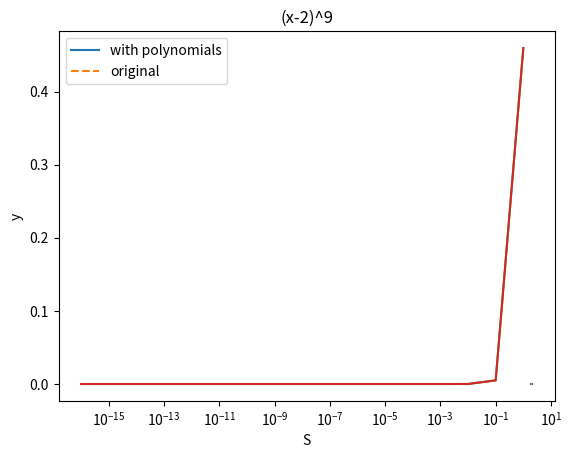

Write Python code to recreate this figure. (Note: this script raises an exception after producing the figure.)
import numpy as np 
import matplotlib.pyplot as plt

#Problem 1 

def poly (x):
    return (x**9) - (18*(x**8)) + (144*(x**7)) - (672*(x**6)) + (2016*(x**5)) - (4032*(x**4)) + (5376*(x**3)) - (4608*(x**2)) + (2304*x) -512
 
def driver():
    xvals = np.arange(1.920,2.080,.001)
    y1 = [poly(x) for x in xvals]
    y2 = [(x-2)**9 for x in xvals]

    plt.plot(xvals, y1, label='with polynomials')
    plt.plot(xvals, y2, label='original', linestyle='--')  

    # Label the axes
    plt.xlabel('x')
    plt.ylabel('y')
    plt.title('(x-2)^9')
    plt.legend()  # Show legend to differentiate between plots
    plt.show()

driver()

# The difference is that (x-2)^9 with polynomials is much less precise than the original (x-2)^9 function. 
# The discrepency is caused because of the repeated subtractions which is losing accuracy. 
# In the original function, there is only subtraction being done. 
# Whereas the expanded function has 5 subtractions being done and with each subtraction, precision is lost. 
# The "most correct" plot would be (x-2)^9. 


# Problem 3 

import numpy as np

def f(x):
    return (1+x+x**3)*(np.cos(x))

def P(x):
    return 1+x-((x**2)/2)
   #return  1 + x*(((1+x+x**3)*(-np.sin(x))) + (np.cos(x)*(1+3*x**2))) + ((.5*x**2)*((x**3)+6*x+x-1)*np.cos(x))

print("P(.5) is", P(.5))
print("f(.5) is", f(.5))

print(" The actual error is", abs(f(.5) - P(.5)))



#Problem 4

a = 1
b = -56
c = 1

discriminant = b**2 -4*a*c
discrimround = round(np.sqrt(discriminant),3)
discrimnr = np.sqrt(discriminant)

grround = (-b + discrimround)/2
brround = (-b - discrimround)/2
print(grround,brround)

grnr= (-b + discrimnr)/2
brnr = (-b - discrimnr)/2
print(grnr,brnr)


abserrgr = abs(grnr-grround)
abserrbr = abs(brnr-brround)
print(abserrgr,abserrbr)


relerrgr = abserrgr/grnr
relerrbr = abserrbr/brnr
print(relerrgr,relerrbr)


op1 =  -grround-b
op2 = c/grround
print(op1,op2)

ab1 = abs(brnr-op1)
ab2 = abs(brnr-op2)
print(ab1,ab2)

rel1 = ab1/brnr
rel2 = ab2/brnr
print(rel1,rel2)


# Problem 5


# A


# B
import numpy as np
import matplotlib.pyplot as plt

def original(x,S):
    return np.cos(x+S) - np.cos(x)

def manip(x,S):
    return -2*np.sin((2*x+S)/2)*np.sin(S/2)

x1 = np.pi
x2 = 10**6

DeltaExp = np.arange(-16,1,1)
Delta = 10**DeltaExp.astype(float)

y1og = [original(x1,S) for S in Delta]
y1manip = [manip(x1,S) for S in Delta]

y2og = [original(x2,S) for S in Delta]
y2manip = [manip(x2,S) for S in Delta]

plt.plot (Delta,y1og, label= "original function")
plt.plot (Delta,y1manip, label= 'manipulated function')
plt.xscale('log')
plt.xlabel('S')
plt.ylabel('y')
plt.title(x = {x1})
plt.legend()  
plt.show()

plt.plot (Delta,y2og, label= "original function")
plt.plot (Delta,y2manip, label= 'manipulated function')
plt.xscale('log')
plt.xlabel('S')
plt.ylabel('y')
plt.title(x = {x2})
plt.legend()  
plt.show()


# C

def algo(x,S):
    return -S*np.sin(x) + .5*S**2*np.cos(E) #PUT E IN

y1algo = [algo(x1,S) for S in Delta]
y2algo = [algo(x2,S) for S in Delta]

plt.plot (Delta,y1og, label= "original function")
plt.plot (Delta,y1manip, label= 'manipulated function')
plt.plot (Delta,y1algo,label="algorithm")
plt.xscale('log')
plt.xlabel('S')
plt.ylabel('y')
plt.title(x = {x1})
plt.legend()  
plt.show()

plt.plot (Delta,y2og, label= "original function")
plt.plot (Delta,y2manip, label= 'manipulated function')
plt.plot (Delta,y2algo,label="algorithm")
plt.xscale('log')
plt.xlabel('S')
plt.ylabel('y')
plt.title(x = {x2})
plt.legend()  
plt.show()



# Part b

# Function to compute direct difference and modified expression
def cos_diff_direct(x, delta):
    return np.cos(x + delta) - np.cos(x)

def cos_diff_manip(x, delta):
    return -2 * np.sin((2*x + delta) / 2) * np.sin(delta / 2)

# Define x values
x_values = [np.pi, 1e6]

# Define delta values
delta_values = np.logspace(-16, 0, num=16)

# Plotting
plt.figure(figsize=(10, 5))

for x in x_values:
    direct_diff = [cos_diff_direct(x, delta) for delta in delta_values]
    manip_diff = [cos_diff_manip(x, delta) for delta in delta_values]

    plt.loglog(delta_values, np.abs(np.array(direct_diff) - np.array(manip_diff)), label=f'x = {x}')
    
plt.xlabel('Delta')
plt.ylabel('Absolute Difference')
plt.title('Difference between Direct Subtraction and Manipulated Expression')
plt.legend()

plt.savefig("HW1.5.b.png")
plt.clf

# Part c

# Function using Taylor expansion
def cos_diff_taylor(x, delta):
    return -delta * np.sin(x) + (delta ** 2 / 2) * (-np.cos(x))

# Compare Taylor expansion with other methods
plt.figure(figsize=(10, 5))

for x in x_values:
    taylor_diff = [cos_diff_taylor(x, delta) for delta in delta_values]
    manip_diff = [cos_diff_manip(x, delta) for delta in delta_values]

    plt.loglog(delta_values, np.abs(np.array(taylor_diff) - np.array(manip_diff)), label=f'x = {x}')

plt.xlabel('Delta')
plt.ylabel('Absolute Difference')
plt.title('Difference between Taylor Expansion and Manipulated Expression')
plt.legend()

plt.savefig("HW1.5.c.png")

